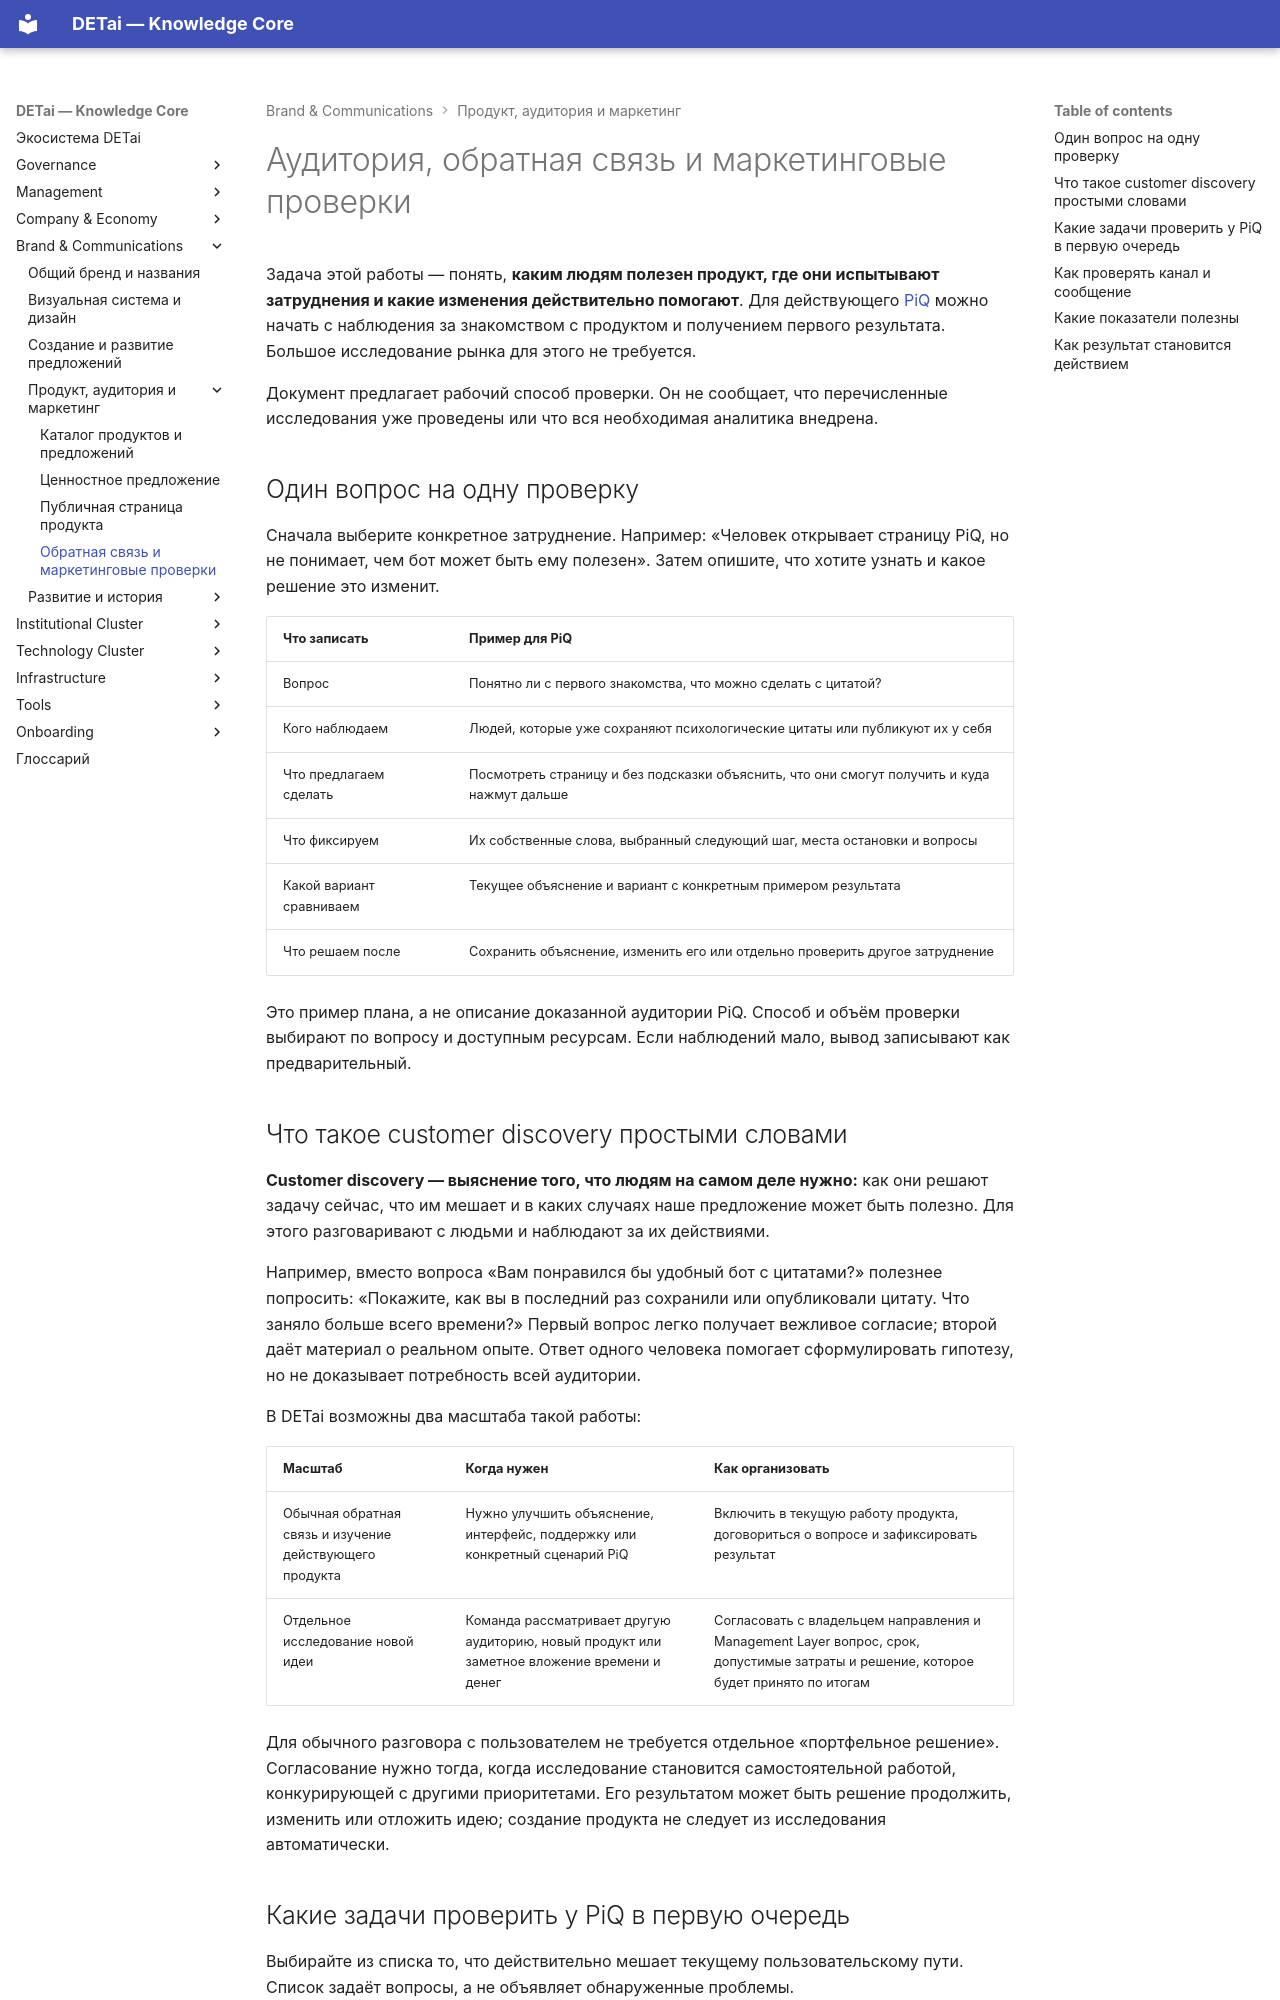

repository: DETai-org/Knowledge_substrate · page: ru/brand-and-communications/product-market/market-operations/index.html · generator: mkdocs

---
type: ecosystem
classification:
  scope: DETai_ecosystem
  context: product-market-system
  layer: operating-model
  function: explanation
  system: product-market
  domain: market-operations
  audiences: [team, product, managers, agents]
descriptive:
  id: market-operations
  version: v4
  status: draft
  date_ymd: 2026-11-01
  date_update: 2026-11-18
governance:
  canonicality: working
  visibility: public
  owner_role: product-market-owner
  approver_role: operating-model-owner
  review_date: 2026-08-20
links:
  external_links: []
  document_links:
    - schema: ecosystem
      link_type: part-of
      linked_document_id: product-market-index
title: Аудитория, обратная связь и маркетинговые проверки
---

# Аудитория, обратная связь и маркетинговые проверки

Задача этой работы — понять, **каким людям полезен продукт, где они испытывают затруднения и какие изменения действительно помогают**. Для действующего [PiQ](../../technology/platform/psychology-in-quotes/index.md) можно начать с наблюдения за знакомством с продуктом и получением первого результата. Большое исследование рынка для этого не требуется.

Документ предлагает рабочий способ проверки. Он не сообщает, что перечисленные исследования уже проведены или что вся необходимая аналитика внедрена.

## Один вопрос на одну проверку

Сначала выберите конкретное затруднение. Например: «Человек открывает страницу PiQ, но не понимает, чем бот может быть ему полезен». Затем опишите, что хотите узнать и какое решение это изменит.

| Что записать | Пример для PiQ |
|---|---|
| Вопрос | Понятно ли с первого знакомства, что можно сделать с цитатой? |
| Кого наблюдаем | Людей, которые уже сохраняют психологические цитаты или публикуют их у себя |
| Что предлагаем сделать | Посмотреть страницу и без подсказки объяснить, что они смогут получить и куда нажмут дальше |
| Что фиксируем | Их собственные слова, выбранный следующий шаг, места остановки и вопросы |
| Какой вариант сравниваем | Текущее объяснение и вариант с конкретным примером результата |
| Что решаем после | Сохранить объяснение, изменить его или отдельно проверить другое затруднение |

Это пример плана, а не описание доказанной аудитории PiQ. Способ и объём проверки выбирают по вопросу и доступным ресурсам. Если наблюдений мало, вывод записывают как предварительный.

## Что такое customer discovery простыми словами

**Customer discovery — выяснение того, что людям на самом деле нужно:** как они решают задачу сейчас, что им мешает и в каких случаях наше предложение может быть полезно. Для этого разговаривают с людьми и наблюдают за их действиями.

Например, вместо вопроса «Вам понравился бы удобный бот с цитатами?» полезнее попросить: «Покажите, как вы в последний раз сохранили или опубликовали цитату. Что заняло больше всего времени?» Первый вопрос легко получает вежливое согласие; второй даёт материал о реальном опыте. Ответ одного человека помогает сформулировать гипотезу, но не доказывает потребность всей аудитории.

В DETai возможны два масштаба такой работы:

| Масштаб | Когда нужен | Как организовать |
|---|---|---|
| Обычная обратная связь и изучение действующего продукта | Нужно улучшить объяснение, интерфейс, поддержку или конкретный сценарий PiQ | Включить в текущую работу продукта, договориться о вопросе и зафиксировать результат |
| Отдельное исследование новой идеи | Команда рассматривает другую аудиторию, новый продукт или заметное вложение времени и денег | Согласовать с владельцем направления и Management Layer вопрос, срок, допустимые затраты и решение, которое будет принято по итогам |

Для обычного разговора с пользователем не требуется отдельное «портфельное решение». Согласование нужно тогда, когда исследование становится самостоятельной работой, конкурирующей с другими приоритетами. Его результатом может быть решение продолжить, изменить или отложить идею; создание продукта не следует из исследования автоматически.
